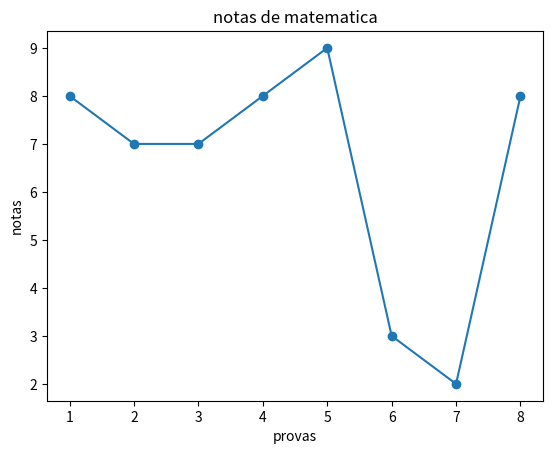

The script that saved this image:
import matplotlib.pyplot as plt
x = list(range(1, 9))
print(x)
notas_matematica = [8, 7, 7, 8, 9, 3, 2, 8]
y = notas_matematica
print(y)

plt.plot(x,y, marker = 'o')
plt.title('notas de matematica')
plt.xlabel('provas')
plt.ylabel('notas')
plt.show()  